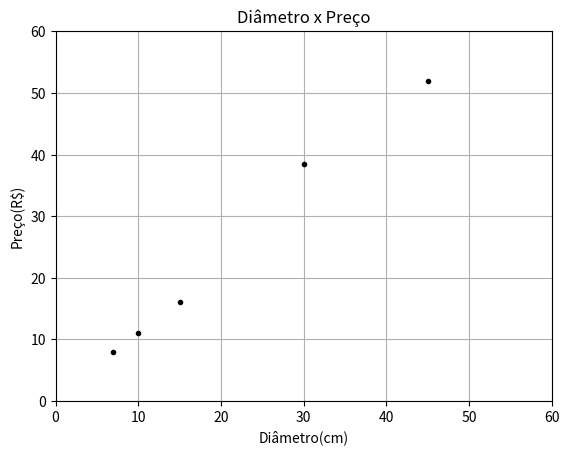

Recreate this plot in Python.
# é usado juntamente com NumPy, SciPy e matplotlib, 
# permite a criação de ferramentas eficientes para Machine Learning e modelagem estatística
# Contém ferramentas simples e eficientes para a mineração de dados e análise de dados. 
# Implementa uma ampla variedade de algoritmos e 
# processos de aprendizado de máquina para realizar análises avançadas

# Prevendo o Preço da Pizza

# Importando Matplotlib e Numpy
import matplotlib.pyplot as plt
import numpy as np
%matplotlib inline

# Diâmetros (cm)
Diametros = [[7], [10], [15], [30], [45]]

# Preços (R$)
Precos = [[8], [11], [16], [38.5], [52]]

plt.figure()
plt.xlabel('Diâmetro(cm)')
plt.ylabel('Preço(R$)')
plt.title('Diâmetro x Preço')
plt.plot(Diametros, Precos, 'k.')
plt.axis([0, 60, 0, 60])
plt.grid(True)
plt.show()